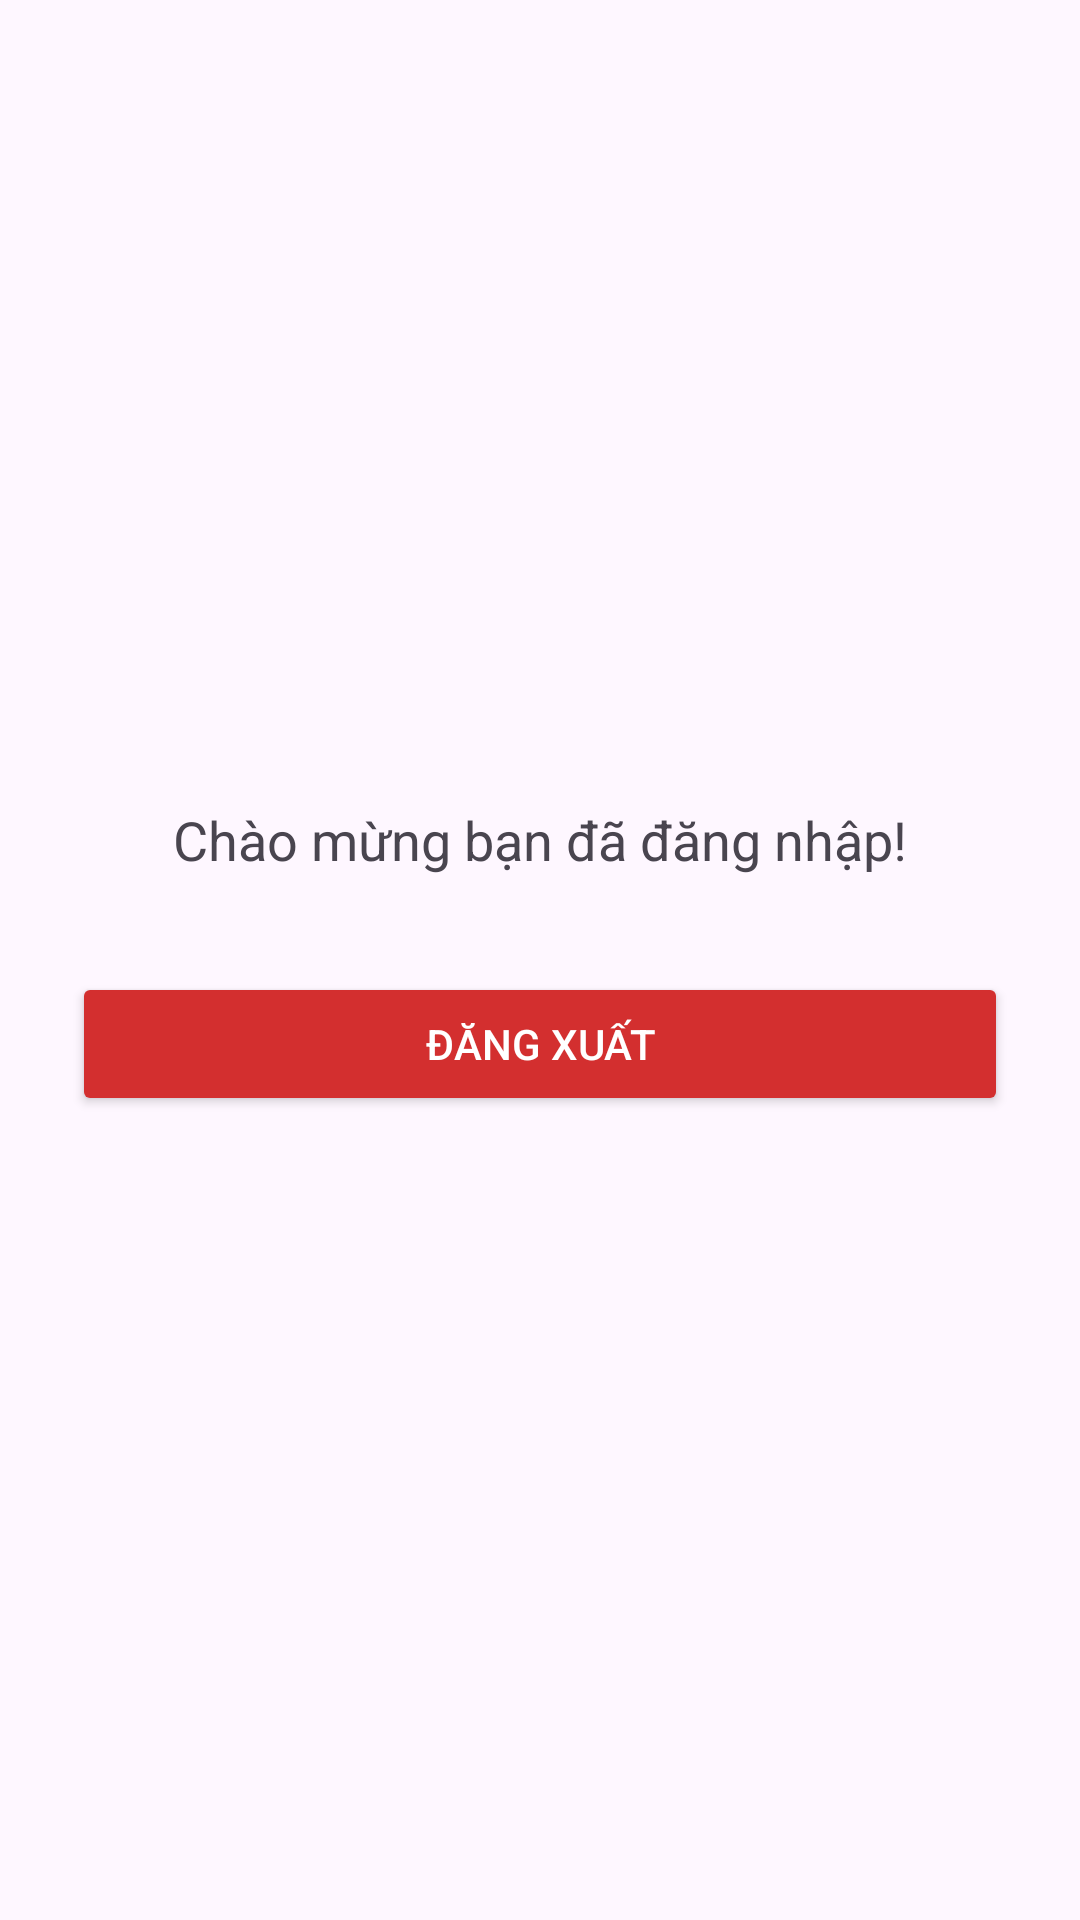

Reconstruct the res/layout file that produces this screen, plus the resources it refers to.
<!-- AndroidManifest.xml: application theme Theme.MyAppshrimp -->
<!-- res/layout/activity_main.xml -->
<?xml version="1.0" encoding="utf-8"?>

<LinearLayout xmlns:android="http://schemas.android.com/apk/res/android"
    android:orientation="vertical"
    android:layout_width="match_parent"
    android:layout_height="match_parent"
    android:padding="24dp"
    android:gravity="center">

    <TextView
        android:id="@+id/welcomeText"
        android:layout_width="wrap_content"
        android:layout_height="wrap_content"
        android:text="Chào mừng bạn đã đăng nhập!"
        android:textSize="18sp"
        android:layout_marginBottom="32dp"/>

    <Button
        android:id="@+id/logoutButton"
        android:layout_width="match_parent"
        android:layout_height="wrap_content"
        android:text="Đăng xuất"
        android:backgroundTint="#D32F2F"
        android:textColor="#FFFFFF"/>
</LinearLayout>
<!-- resources referenced by this layout -->
<resources>
  <style name="Theme.MyAppshrimp" parent="Base.Theme.MyAppshrimp" />
  <style name="Base.Theme.MyAppshrimp" parent="Theme.Material3.Light.NoActionBar">
          
          <item name="windowActionBar">false</item>
          <item name="windowNoTitle">true</item>
  
          
          <item name="colorPrimary">@color/purple_500</item>
          <item name="colorSecondary">@color/teal_200</item>
  
          
          <item name="android:statusBarColor">?attr/colorPrimary</item>
          <item name="android:navigationBarColor">?attr/colorPrimary</item>
      </style>
  <color name="purple_500">#6200EE</color>
  <color name="teal_200">#03DAC5</color>
</resources>
